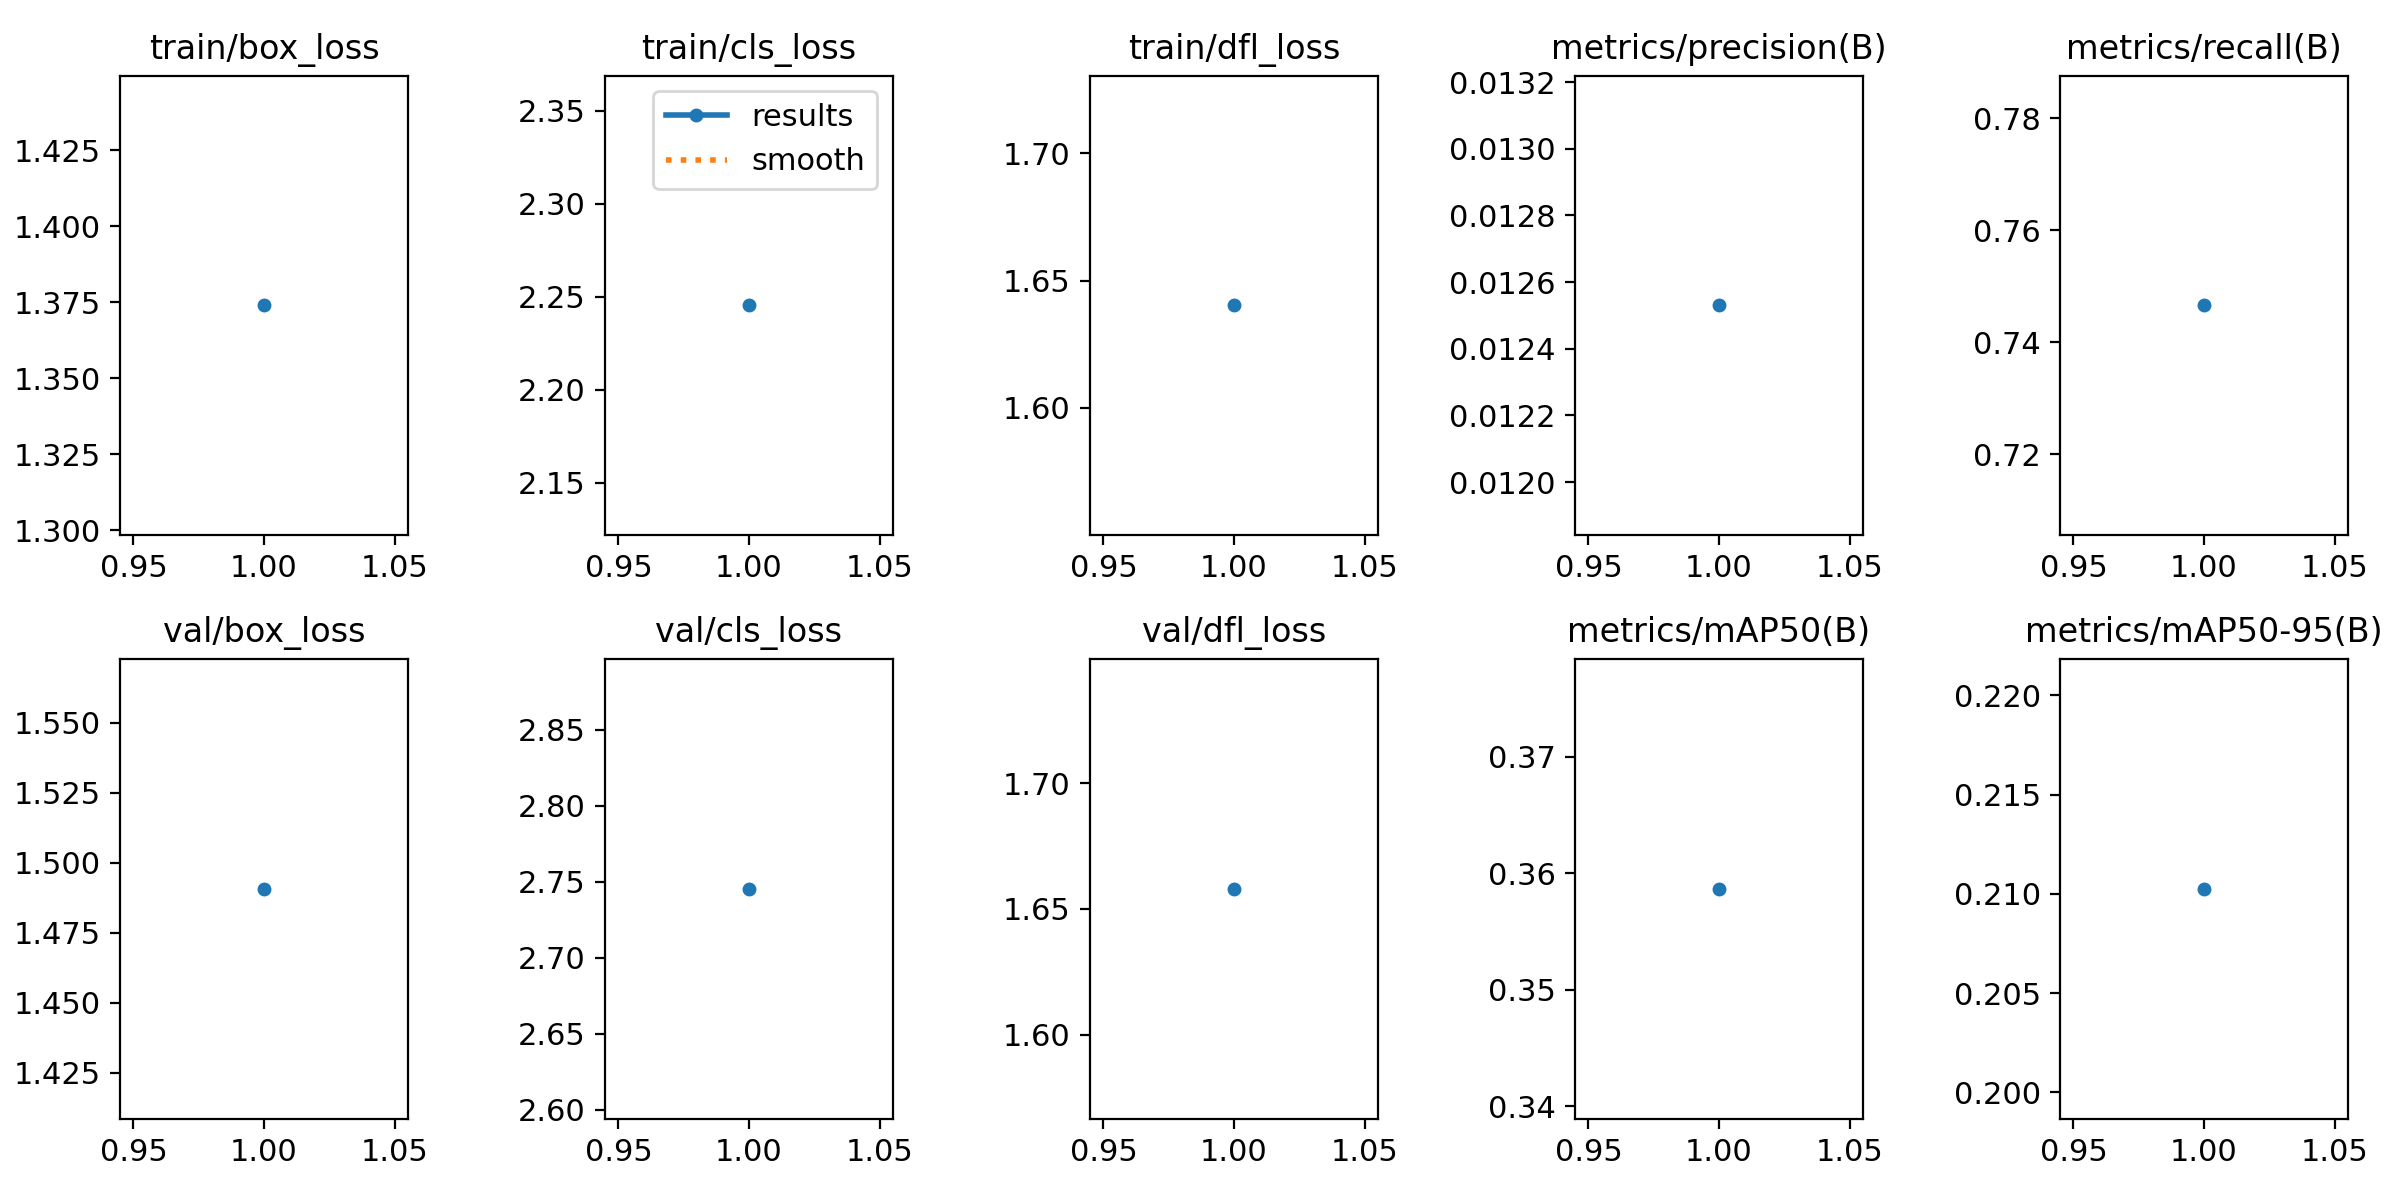

Source data for this figure (header and first rows):
epoch, time, train/box_loss, train/cls_loss, train/dfl_loss, metrics/precision(B), metrics/recall(B), metrics/mAP50(B), metrics/mAP50-95(B), val/box_loss, val/cls_loss, val/dfl_loss, lr/pg0, lr/pg1, lr/pg2
1, 19.9, 1.374, 2.245, 1.64, 0.01253, 0.7466, 0.3587, 0.2102, 1.491, 2.745, 1.658, 0.00038, 0.00038, 0.00038
